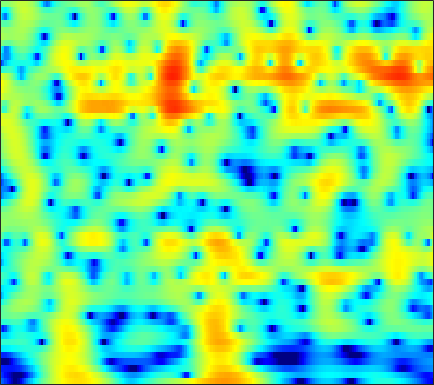

The data file committed next to this chart (first rows):
-13.218, -14.203, -15.723, -17.552, -19.186, -21.773, -24.385, -24.999, -22.735, -19.413, -16.445, -14.512, -12.226, -10.193, -8.7947, -7.0685, -5.4739, -4.3547, -2.9558, -1.6548, -0.44284, 0.40837, 1.467, 2.4375
-15.48, -16.49, -17.98, -19.63, -20.96, -22.86, -24.76, -25.95, -26.53, -25.25, -22.65, -20.44, -17.52, -14.77, -12.85, -10.45, -8.252, -6.72, -4.825, -3.087, -1.498, -0.3988, 0.9471, 2.162
-16.89, -17.11, -17.33, -17.44, -17.46, -17.39, -17.2, -16.96, -16.44, -15.67, -14.63, -13.69, -12.28, -10.74, -9.544, -7.922, -6.307, -5.121, -3.595, -2.147, -0.7888, 0.1655, 1.347, 2.42
-26.17, -27.31, -26.59, -23.78, -21.54, -18.91, -16.73, -15.3, -13.6, -12.04, -10.61, -9.586, -8.281, -7.027, -6.116, -4.934, -3.783, -2.94, -1.846, -0.7922, 0.2147, 0.9349, 1.841, 2.676
-16.61, -16.7, -16.44, -15.65, -14.78, -13.4, -12.02, -11.04, -9.804, -8.661, -7.611, -6.881, -5.975, -5.123, -4.508, -3.703, -2.903, -2.298, -1.481, -0.6507, 0.1865, 0.8144, 1.639, 2.435
-7.237, -7.186, -7.05, -6.825, -6.598, -6.244, -5.878, -5.607, -5.251, -4.912, -4.625, -4.462, -4.329, -4.276, -4.278, -4.307, -4.308, -4.229, -3.923, -3.298, -2.346, -1.469, -0.1875, 1.111
-3.818, -3.916, -3.956, -3.891, -3.792, -3.627, -3.464, -3.347, -3.222, -3.183, -3.263, -3.418, -3.777, -4.36, -4.998, -6.25, -8.223, -10.54, -16.28, -28.26, -12.96, -8.16, -3.987, -1.015
-7.747, -8.235, -8.186, -7.506, -6.817, -5.921, -5.164, -4.713, -4.306, -4.145, -4.193, -4.326, -4.591, -4.931, -5.215, -5.586, -5.883, -5.998, -5.865, -5.259, -4.122, -2.989, -1.289, 0.4298
-14.51, -17.52, -15.11, -11.07, -8.94, -6.996, -5.778, -5.239, -4.986, -5.205, -5.833, -6.567, -7.876, -9.359, -10.2, -10.22, -8.885, -7.455, -5.503, -3.686, -2.029, -0.8724, 0.5673, 1.887
-3.944, -4.087, -4.03, -3.747, -3.469, -3.114, -2.894, -2.904, -3.206, -3.788, -4.725, -5.766, -7.668, -10.09, -11.85, -12.29, -9.903, -7.706, -5.186, -3.175, -1.521, -0.4414, 0.8334, 1.951
-1.701, -1.505, -1.231, -0.9662, -0.7883, -0.5971, -0.4904, -0.4899, -0.5884, -0.7803, -1.125, -1.46, -1.922, -2.375, -2.662, -2.854, -2.782, -2.62, -2.336, -1.996, -1.583, -1.206, -0.6083, 0.09626
-2.183, -1.637, -0.941, -0.3061, 0.1228, 0.6104, 0.9963, 1.233, 1.473, 1.554, 1.491, 1.397, 1.205, 0.9105, 0.6283, 0.1822, -0.4054, -0.9832, -1.955, -3.176, -4.672, -5.878, -6.961, -6.336
-5.711, -4.529, -3.103, -1.871, -1.067, -0.1545, 0.5843, 1.045, 1.531, 1.853, 2.081, 2.177, 2.16, 2.006, 1.801, 1.326, 0.6082, -0.07769, -1.236, -2.804, -4.953, -6.901, -9.066, -8.418
-10.15, -8.148, -6.149, -4.624, -3.698, -2.645, -1.721, -1.123, -0.442, 0.1832, 0.755, 1.07, 1.32, 1.425, 1.394, 1.204, 0.8948, 0.5951, 0.08202, -0.4991, -0.9932, -1.232, -1.33, -1.108
-7.381, -6.882, -6.375, -6.015, -5.804, -5.458, -4.818, -4.11, -2.97, -1.697, -0.5816, 0.06957, 0.7768, 1.226, 1.38, 1.414, 1.257, 0.9846, 0.4954, 0.01759, -0.3459, -0.5093, -0.5157, -0.1916
-3.585, -4.138, -5.229, -7.009, -9.066, -13.55, -16.81, -12.05, -6.58, -3.008, -0.7195, 0.5356, 1.783, 2.529, 2.795, 2.771, 2.268, 1.606, 0.3731, -1.374, -3.602, -5.146, -5.542, -3.698
-2.704, -3.084, -3.714, -4.522, -5.159, -5.871, -5.793, -4.881, -3.015, -1.122, 0.3969, 1.424, 2.441, 3.015, 3.223, 3.104, 2.57, 1.925, 0.5634, -1.512, -4.131, -6.098, -6.923, -4.648
-5.805, -5.328, -4.693, -4.106, -3.663, -3.002, -2.301, -1.72, -0.8278, -0.001758, 0.7834, 1.416, 2.031, 2.409, 2.575, 2.599, 2.46, 2.197, 1.634, 1.036, 0.4277, -0.004762, -0.352, -0.4385
-10.61, -8.471, -6.415, -4.86, -3.94, -2.883, -1.921, -1.291, -0.5374, 0.1568, 0.9108, 1.345, 1.81, 2.256, 2.486, 2.717, 2.793, 2.73, 2.598, 2.359, 1.966, 1.639, 1.16, 0.5316
-7.834, -6.916, -5.761, -4.711, -3.978, -3.129, -2.373, -1.82, -1.171, -0.5258, 0.1302, 0.4971, 1.053, 1.667, 2.083, 2.569, 2.894, 3.078, 3.216, 3.102, 2.839, 2.544, 1.926, 1.103
-4.897, -5.33, -5.591, -5.448, -5.049, -4.3, -3.665, -3.279, -2.918, -2.688, -2.641, -2.323, -1.382, -0.2802, 0.6605, 1.811, 2.768, 3.345, 3.77, 3.895, 3.778, 3.461, 2.803, 1.955
-4.905, -8.063, -14.23, -13.93, -9.795, -6.35, -4.492, -4.005, -4.347, -6.142, -10.22, -14.65, -10.44, -4.3, -1.299, 1.432, 3.304, 4.239, 4.927, 5.243, 5.071, 4.657, 3.833, 2.561
-1.12, -2.58, -4.08, -4.457, -3.925, -2.962, -2.206, -1.93, -2.046, -2.541, -3.13, -3.47, -2.442, -0.8547, 0.5274, 2.132, 3.379, 3.964, 4.442, 4.541, 4.188, 3.713, 2.669, 1.117
0.8402, 0.3982, -0.06179, -0.3293, -0.4259, -0.3767, -0.3107, -0.2421, -0.1512, -0.04493, 0.02344, 0.2216, 0.5608, 0.9586, 1.297, 1.734, 2.026, 2.146, 2.189, 1.933, 1.529, 1.048, 0.1882, -0.8157
1.125, 0.9514, 0.7645, 0.6771, 0.6431, 0.6702, 0.743, 0.8143, 0.9343, 1.046, 1.155, 1.301, 1.334, 1.428, 1.449, 1.412, 1.253, 1.105, 0.7788, 0.3184, -0.2032, -0.698, -1.36, -2.084
0.5706, 0.5342, 0.5676, 0.6857, 0.8275, 1.018, 1.265, 1.45, 1.68, 1.875, 2.059, 2.111, 2.114, 2.055, 1.912, 1.607, 1.191, 0.7817, 0.08328, -0.6351, -1.498, -2.101, -2.853, -3.551
-1.389, -1.202, -0.7896, -0.3122, 0.0909, 0.6642, 1.222, 1.637, 2.15, 2.608, 2.954, 3.085, 3.251, 3.13, 2.932, 2.472, 1.771, 1.035, -0.1191, -1.611, -3.266, -4.537, -6.076, -6.793
-6.601, -5.54, -4.259, -3.115, -2.359, -1.31, -0.256, 0.5397, 1.603, 2.574, 3.338, 3.851, 4.227, 4.343, 4.235, 3.798, 2.956, 2.111, 0.4884, -1.738, -4.882, -8.368, -16.36, -23.4
-12.93, -10.91, -9.462, -8.646, -8.199, -7.412, -5.704, -3.997, -1.626, 0.4928, 2.128, 3.201, 4.016, 4.574, 4.683, 4.488, 3.913, 3.254, 1.969, 0.4375, -1.489, -2.869, -4.604, -5.311
-12.46, -12.19, -12.31, -13.62, -15.97, -27.14, -16.6, -10.04, -4.836, -1.412, 1.054, 2.382, 3.61, 4.398, 4.652, 4.665, 4.348, 3.82, 2.982, 1.779, 0.5181, -0.5593, -1.898, -3.09
-15.25, -13.24, -11.11, -9.692, -8.814, -7.456, -5.681, -4.012, -1.744, 0.2843, 2.048, 2.955, 3.995, 4.538, 4.75, 4.728, 4.356, 3.907, 3.016, 1.843, 0.3172, -1.082, -3.345, -6.422
-12.54, -10.46, -7.942, -5.855, -4.539, -2.896, -1.442, -0.3847, 0.8829, 2.003, 2.891, 3.396, 3.892, 4.071, 4.064, 3.81, 3.301, 2.81, 1.859, 0.7904, -0.6063, -1.747, -3.663, -5.764
-6.139, -5.157, -3.7, -2.35, -1.351, -0.2006, 0.8413, 1.516, 2.27, 2.85, 3.197, 3.373, 3.359, 3.16, 2.84, 2.243, 1.492, 0.8082, -0.1352, -1.155, -2.074, -2.763, -3.502, -4.133
-2.687, -1.767, -0.6293, 0.4154, 1.123, 1.94, 2.622, 3.003, 3.371, 3.541, 3.499, 3.354, 2.874, 2.233, 1.542, 0.4337, -0.9068, -2.078, -3.589, -5.112, -6.062, -6.446, -6.253, -5.806
-0.669, 0.2126, 1.218, 2.111, 2.646, 3.259, 3.675, 3.874, 3.961, 3.834, 3.51, 3.046, 2.311, 1.188, 0.2154, -1.452, -3.589, -5.525, -9.107, -14.01, -20.98, -18.4, -13.05, -9.592
0.2184, 1.044, 2.014, 2.789, 3.273, 3.721, 3.978, 4.047, 3.944, 3.631, 3.075, 2.524, 1.551, 0.3562, -0.7572, -2.476, -4.455, -6.233, -8.619, -11.23, -12.76, -12.68, -11.41, -9.528
0.5156, 1.41, 2.417, 3.174, 3.601, 3.959, 4.108, 4.066, 3.834, 3.389, 2.709, 2.121, 1.023, -0.2061, -1.316, -2.921, -4.726, -6.01, -7.839, -9.072, -10.02, -10.02, -9.71, -8.854
1.157, 2.106, 3.061, 3.737, 4.037, 4.271, 4.268, 4.122, 3.756, 3.182, 2.465, 1.699, 0.6921, -0.7139, -1.812, -3.601, -5.711, -7.555, -10.38, -13.57, -15.23, -14.81, -12.48, -10.48
2.804, 3.389, 3.939, 4.261, 4.375, 4.335, 4.091, 3.802, 3.235, 2.514, 1.641, 0.915, -0.1584, -1.25, -2.267, -3.781, -5.627, -7.448, -10.41, -14.05, -17.16, -15.74, -12.22, -9.926
4.458, 4.488, 4.476, 4.39, 4.309, 4.004, 3.501, 2.995, 2.063, 0.9768, -0.3193, -1.057, -2.236, -2.654, -3.103, -3.432, -3.92, -4.319, -5.151, -5.598, -5.942, -6.088, -5.752, -5.506
4.508, 3.966, 3.611, 3.563, 3.608, 3.499, 3.098, 2.439, 1.093, -0.9955, -3.997, -6.865, -9.564, -7.977, -5.663, -3.516, -2.248, -1.61, -1.203, -1.198, -1.071, -1.225, -1.393, -1.504
-0.9564, -4.058, -3.342, -0.133, 1.434, 2.733, 3.123, 2.906, 2.021, 0.3472, -2.099, -3.892, -6.075, -4.757, -2.861, -1.01, 0.2992, 0.8768, 1.443, 1.458, 1.216, 1.074, 0.4955, -0.108
0.2991, -1.548, -1.615, -0.05152, 1.163, 2.17, 2.634, 2.745, 2.513, 2.036, 1.416, 1.079, 0.798, 0.5479, 0.7537, 0.9479, 1.167, 1.122, 0.9493, 0.6865, -0.07944, -0.7999, -1.926, -3.595
4.252, 3.525, 2.836, 2.49, 2.356, 2.243, 2.121, 1.983, 1.754, 1.501, 1.294, 0.9276, 0.872, 0.7392, 0.5303, 0.3851, 0.1015, -0.1382, -0.7842, -1.595, -2.565, -3.726, -5.473, -7.549
5.438, 4.784, 3.961, 3.246, 2.703, 2.117, 1.59, 1.183, 0.7599, 0.4284, 0.2039, 0.1487, -0.04799, 0.05666, -0.02197, -0.1488, -0.4437, -0.7413, -1.279, -2.299, -3.55, -4.499, -6.378, -8.483
5.996, 5.217, 4.272, 3.3, 2.564, 1.557, 0.4966, -0.2249, -1.092, -1.62, -1.787, -1.302, -0.9754, -0.5816, -0.1089, 0.1314, 0.2467, 0.0799, -0.2577, -0.8224, -1.908, -3.05, -4.875, -7.66
4.435, 3.645, 2.711, 1.772, 1.088, -0.259, -2.124, -3.918, -7.02, -9.949, -8.619, -6.504, -3.401, -1.819, -0.7646, 0.1773, 0.7908, 1.068, 1.082, 1.044, 0.7947, 0.2414, -0.6604, -1.745
-4.206, -4.21, -3.685, -3.167, -3.104, -3.636, -4.76, -6.198, -8.711, -10.84, -9.923, -8.01, -5.371, -3.783, -3.205, -2.38, -1.864, -1.3, -0.6493, -0.1304, 0.4954, 1.042, 1.424, 1.699
-15.61, -12.68, -9.498, -7.389, -6.553, -5.688, -5.163, -5, -5.039, -5.038, -4.968, -5.043, -4.883, -5.134, -6.208, -7.2, -8.355, -7.908, -5.995, -3.992, -1.871, -0.3132, 1.094, 2.217
-7.681, -9.832, -11.83, -11.42, -9.577, -7.006, -5.116, -4.085, -3.296, -2.87, -2.752, -3.205, -4.124, -5.414, -6.753, -10.31, -16.05, -17.25, -10.75, -6.343, -3.357, -1.444, 0.4826, 2.008
-4.832, -7.929, -12.21, -11.44, -8.677, -5.557, -3.466, -2.347, -1.342, -0.8965, -0.8828, -0.9873, -1.593, -2.648, -3.455, -4.572, -5.596, -5.745, -5.306, -4.472, -3.311, -2.317, -0.7005, 0.8568
0.4488, -0.4055, -1.25, -1.519, -1.393, -0.82, -0.186, 0.2044, 0.6173, 0.7986, 0.6985, 0.513, 0.06671, -0.6464, -1.493, -2.576, -3.802, -4.942, -6.477, -7.625, -7.703, -6.896, -4.604, -2.197
2.272, 1.84, 1.442, 1.221, 1.222, 1.298, 1.466, 1.585, 1.671, 1.679, 1.544, 1.251, 0.7062, -0.01195, -0.6858, -2.016, -3.715, -5.368, -8.59, -14.08, -20.76, -14.72, -8.455, -4.758
1.468, 1.16, 0.9285, 0.9121, 1.016, 1.221, 1.488, 1.698, 1.902, 1.985, 1.931, 1.782, 1.393, 0.7933, 0.2595, -0.6485, -1.778, -2.727, -3.963, -4.949, -5.336, -5.119, -4.212, -3.073
-1.43, -1.928, -2.152, -1.749, -1.202, -0.2605, 0.6288, 1.203, 1.817, 2.204, 2.37, 2.402, 2.273, 1.939, 1.536, 0.9873, 0.349, -0.1831, -0.824, -1.305, -1.581, -1.598, -1.534, -1.333
-6.956, -10.49, -12.82, -8.274, -5.128, -2.192, -0.1826, 0.8926, 1.932, 2.62, 3, 3.1, 3.053, 2.831, 2.552, 2.02, 1.414, 0.9637, 0.3273, -0.2671, -0.7158, -0.9278, -1.06, -1.054
-4.327, -5.813, -6.464, -4.798, -3.076, -0.9661, 0.6707, 1.613, 2.531, 3.129, 3.455, 3.498, 3.35, 2.991, 2.629, 1.904, 0.9877, 0.2195, -0.8873, -1.994, -2.904, -3.389, -3.471, -3.141
0.5006, 0.2719, 0.2128, 0.4717, 0.8351, 1.448, 2.061, 2.476, 2.906, 3.152, 3.215, 3.162, 2.891, 2.364, 1.764, 0.8004, -0.5216, -1.884, -4.171, -7.155, -10.84, -12.7, -11.37, -8.372
